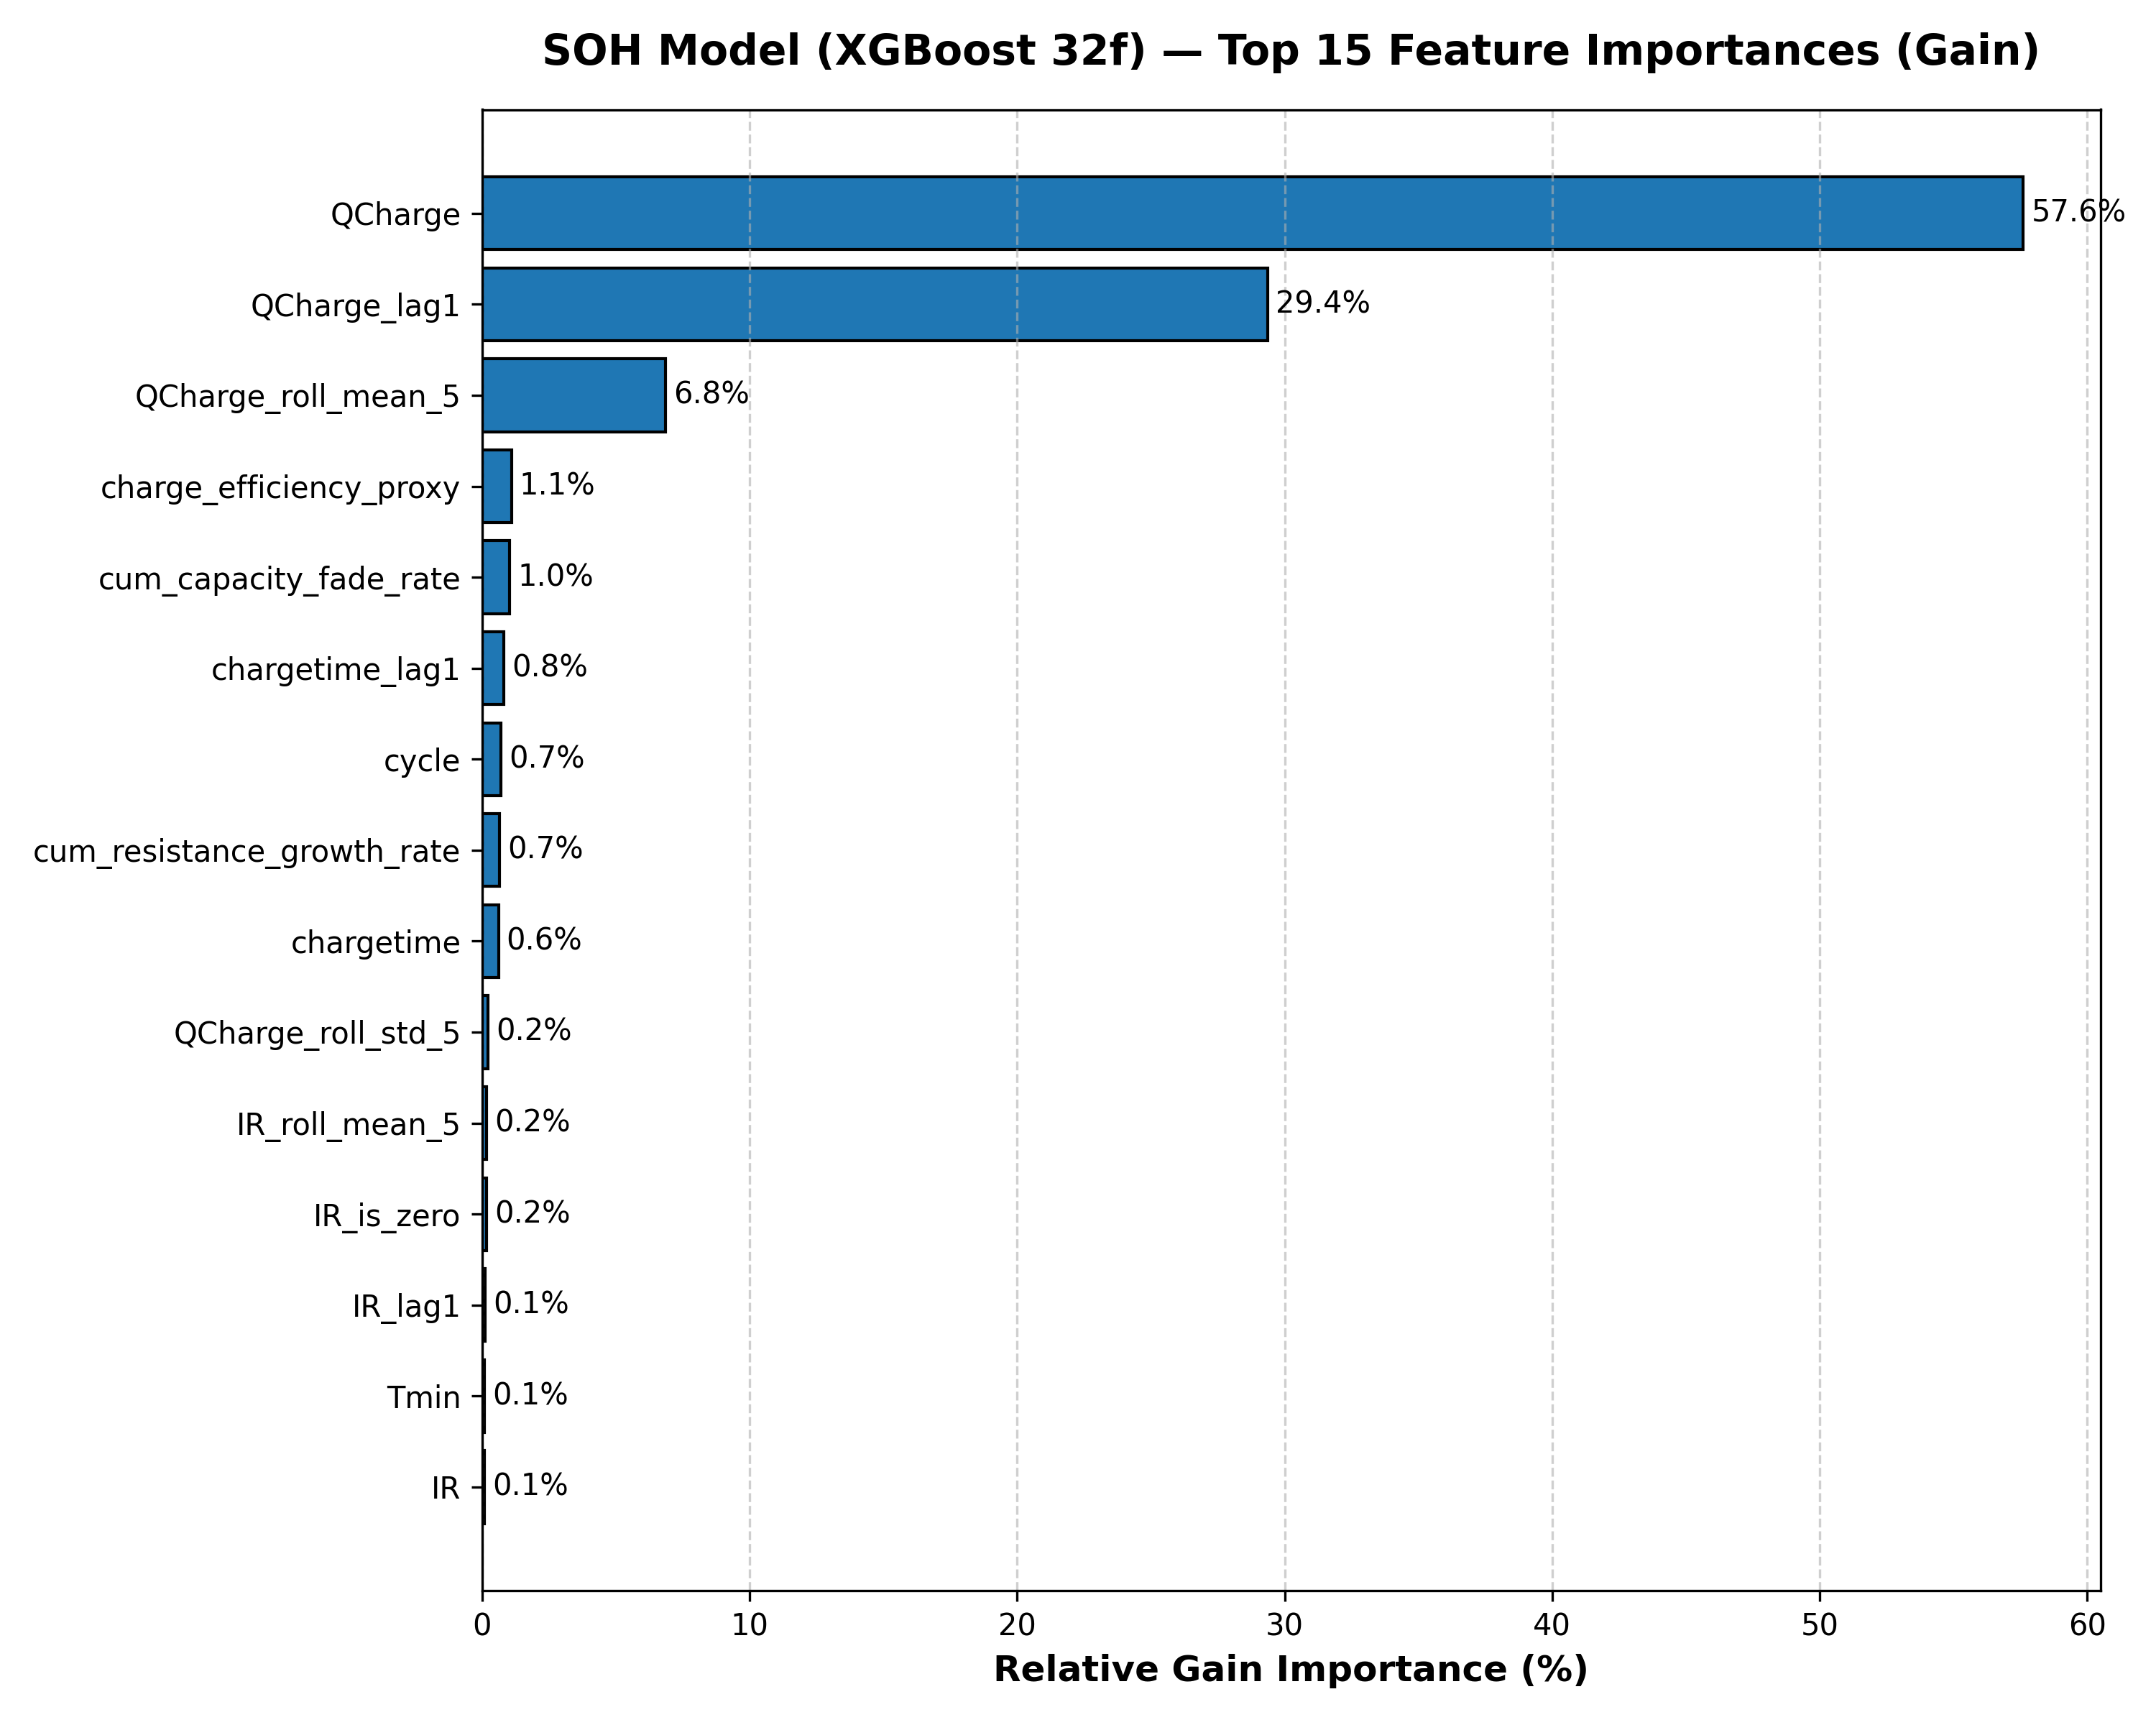

The data file committed next to this chart (first rows):
feature, importance_gain, importance_weight, importance_cover, normalized_gain, rank
QCharge, 4922, 978.0, 5153, 0.5761, 1
QCharge_lag1, 2509, 596.0, 4830, 0.2936, 2
QCharge_roll_mean_5, 584.8, 603.0, 7255, 0.06845, 3
charge_efficiency_proxy, 93.97, 838.0, 2894, 0.011, 4
cum_capacity_fade_rate, 87.17, 2344, 4545, 0.0102, 5
chargetime_lag1, 69.32, 761.0, 4034, 0.008113, 6
cycle, 60.93, 2811, 3004, 0.007131, 7
cum_resistance_growth_rate, 55.56, 1164, 2499, 0.006503, 8
chargetime, 52.3, 731.0, 3922, 0.006121, 9
QCharge_roll_std_5, 18.97, 1040, 2468, 0.00222, 10
IR_roll_mean_5, 14.05, 744.0, 2340, 0.001645, 11
IR_is_zero, 13.6, 116.0, 2941, 0.001592, 12
IR_lag1, 10.09, 484.0, 1572, 0.001181, 13
Tmin, 7.521, 878.0, 1303, 0.0008803, 14
IR, 7.286, 886.0, 768.8, 0.0008528, 15
chargetime_delta, 6.155, 391.0, 3468, 0.0007204, 16
thermal_dissipation_rate, 4.979, 1025, 3350, 0.0005827, 17
Tavg_roll_mean_5, 3.54, 708.0, 1370, 0.0004143, 18
IR_roll_std_5, 3.494, 632.0, 1363, 0.000409, 19
Tavg, 3.054, 570.0, 1102, 0.0003575, 20
Tmax, 2.849, 920.0, 1176, 0.0003335, 21
Tavg_lag1, 2.301, 418.0, 942, 0.0002693, 22
Tavg_delta, 1.672, 456.0, 3157, 0.0001957, 23
Tavg_accel, 1.566, 363.0, 3038, 0.0001833, 24
QCharge_delta, 1.461, 457.0, 4864, 0.000171, 25
QCharge_accel, 1.347, 406.0, 2578, 0.0001577, 26
Tavg_roll_std_5, 1.333, 654.0, 977, 0.000156, 27
IR_accel, 1.322, 341.0, 3149, 0.0001547, 28
chargetime_accel, 1.035, 310.0, 3852, 0.0001211, 29
IR_delta, 0.8679, 298.0, 1587, 0.0001016, 30
resistance_growth_ratio, 0.5565, 137.0, 3639, 6.513080432735932e-05, 31
temp_sensor_fault, 0.0, 0.0, 0.0, 0.0, 32
